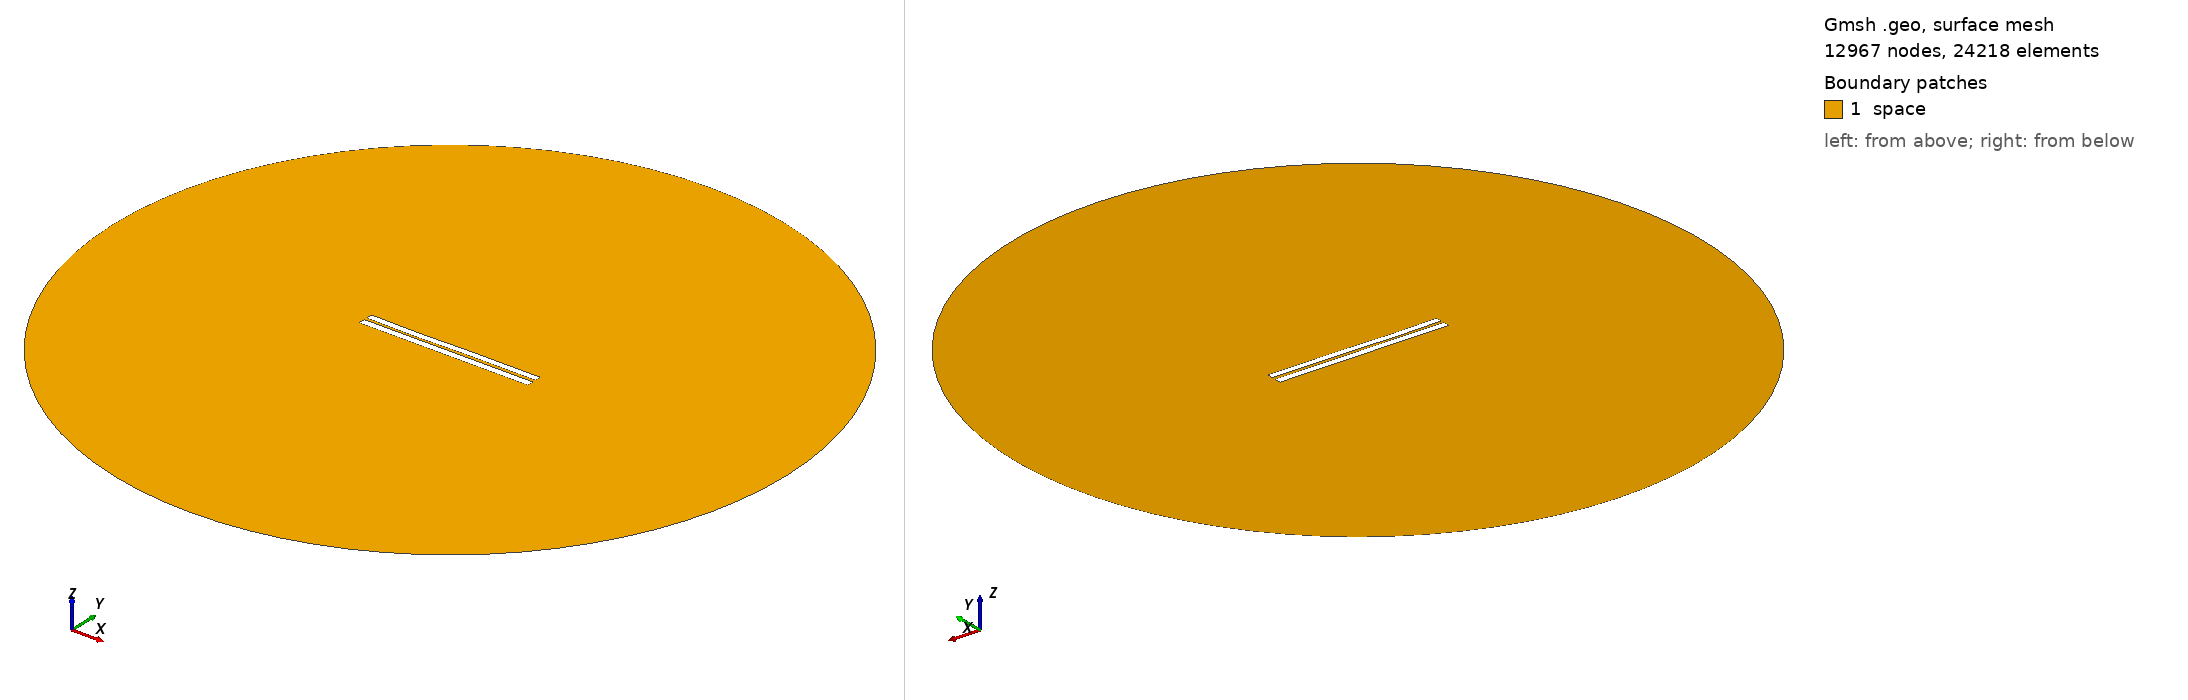

Gmsh geometry script, surface-meshed: 12967 nodes, 24218 surface elements. Boundary patches (legend numbers): 1 space. Left view from above one corner, right view from below the opposite corner. Legend entries are the model's physical surfaces. The drawing asked Gmsh for element sizes between 1% and 20% of the model's largest extent; the script's own settings can give other sizes.

=== 3527.geo (drawn) ===
//---------------------------------------
// Geometry kernel
//---------------------------------------

SetFactory("OpenCASCADE");



//---------------------------------------
// Parameters of the geometry
//---------------------------------------

// Overetch of the upper plate
overetch = 0.125;

// Distance between the plates
distance = 1.5;

// Discretization over the x axis (for the deformation)
nx = 50; 

// Length of the plate
L = 100 - overetch; 

// Number of modes
n = 4; 

// 1st mode coefficient
coeff(1) = 0.07499999999999998;
beta(1) = 0.596864 * 3.1415926535 / L;

// 2nd mode coefficient
coeff(2) = -0.075;
beta(2) = 1.49418 * 3.1415926535 / L;

// 3rd mode coefficient
coeff(3) = -0.15;
beta(3) = 2.50025 * 3.1415926535 / L;

// 4th mode coefficient
coeff(4) = -0.075;
beta(4) = 3.49999 * 3.1415926535 / L;



//---------------------------------------
// Upper plate (deformed rectangle)
//---------------------------------------

// Coordiantes of the upper plate
xmin = -50;
xmax = 50 - overetch;

// Height of the upper plate
yheight = 4 - 2 * overetch;

// Indexes of the points
UpperID[] = {};
LowerID[] = {};
LeftID[] = {};
RightID[] = {};

// Point index
p = 1;

// Horizontal edges
For i In {1:nx}
    x = xmin + (i-1)*(xmax - xmin)/(nx-1);

    y_bottom = distance / 2 + overetch;
    For j In {1:n}
        C = (Cosh(beta(j)*L) + Cos(beta(j)*L)) / (Sinh(beta(j)*L) + Sin(beta(j)*L));
        y_bottom  = y_bottom + coeff(j) * (Cosh(beta(j)*(x+50)) - Cos(beta(j)*(x+50)) - C * (Sinh(beta(j)*(x+50)) - Sin(beta(j)*(x+50))));
    EndFor

    y_top = y_bottom + yheight;

    Point(p) = {x, y_top, 0, 1.0};
    UpperID[i] = p;
    p = p + 1;

    Point(p) = {x, y_bottom, 0, 1.0};
    LowerID[i] = p;
    p = p + 1;
EndFor

// Create point lists
UpperPts[] = {}; LowerPts[] = {};
For i In {1:nx}
  UpperPts[] += {UpperID[i]};
  LowerPts[] += {LowerID[i]};
EndFor

// Build splines
Spline(1) = {UpperPts[]};
Spline(2) = {LowerPts[]};
Line(3) = {LowerPts[nx-1], UpperPts[nx-1]};
Line(4) = {LowerPts[0], UpperPts[0]};

// Build the plane surface
Curve Loop(1) = {2, 3, -1, -4};
Plane Surface(1) = {1};



//---------------------------------------
// Lower plate (rectangle)
//---------------------------------------

// Vertices
Point(1001) = {-50, -1, 0, 1.0};
Point(1002) = { 50, -1, 0, 1.0};
Point(1003) = { 50,  -5, 0, 1.0};
Point(1004) = {-50,  -5, 0, 1.0};

// Edges
Line(5) = {1001, 1002};
Line(6) = {1002, 1003};
Line(7) = {1003, 1004};
Line(8) = {1004, 1001};

// Plane surface
Line Loop(2) = {5, 6, 7, 8};
Plane Surface(2) = {2}; 



//---------------------------------------
// Outer (fictious) boundary
//---------------------------------------

// Points
Point(1005) = {0, 0, 0};       // Center
Point(1006) = {200, 0, 0};     // Start point
Point(1007) = {0, 200, 0};     // 90 degrees
Point(1008) = {-200, 0, 0};    // 180 degrees
Point(1009) = {0, -200, 0};    // 270 degrees

// Circle arcs (each needs start, center, end)
Circle(9) = {1006, 1005, 1007};
Circle(10) = {1007, 1005, 1008};
Circle(11) = {1008, 1005, 1009};
Circle(12) = {1009, 1005, 1006};

// Plane surface for the entire domain
Curve Loop(3) = {9, 10, 11, 12};
Surface(3) = {3};

// Subtract the plates from the whole domain to obtain the actual domain where we want to solve the equations
BooleanDifference{ Surface{3}; Delete; }{ Surface{1}; Surface{2}; Delete; }




//---------------------------------------
// Transfinite Lines/Curves
//---------------------------------------

// Set the number of points on the boundaries
r = 7;

// Plates
Transfinite Curve {1, 2} = 50*r Using Progression 1;
Transfinite Curve {3, 4} = 2*r Using Progression 1;
Transfinite Line {5, 7} = 50*r Using Progression 1;
Transfinite Line {6, 8} = 2*r Using Progression 1;

// Outer boundary
Transfinite Line {9, 10, 11, 12} = 20 Using Progression 1;



//---------------------------------------
// Physical groups
//---------------------------------------                

// Physical curves (boundaries)
Physical Line("force_segment", 10) = {2};
Physical Line("upper_plate", 11) = {1, 3, 4};
Physical Line("lower_plate", 12) = {5, 6, 7, 8};
Physical Line("boundary", 20) = {9, 10, 11, 12};

// Physical Surfaces
Physical Surface("space", 30) = {3};



//---------------------------------------
// 6. Generate the Mesh
//---------------------------------------

// 2D mesh generation
Mesh 2;
